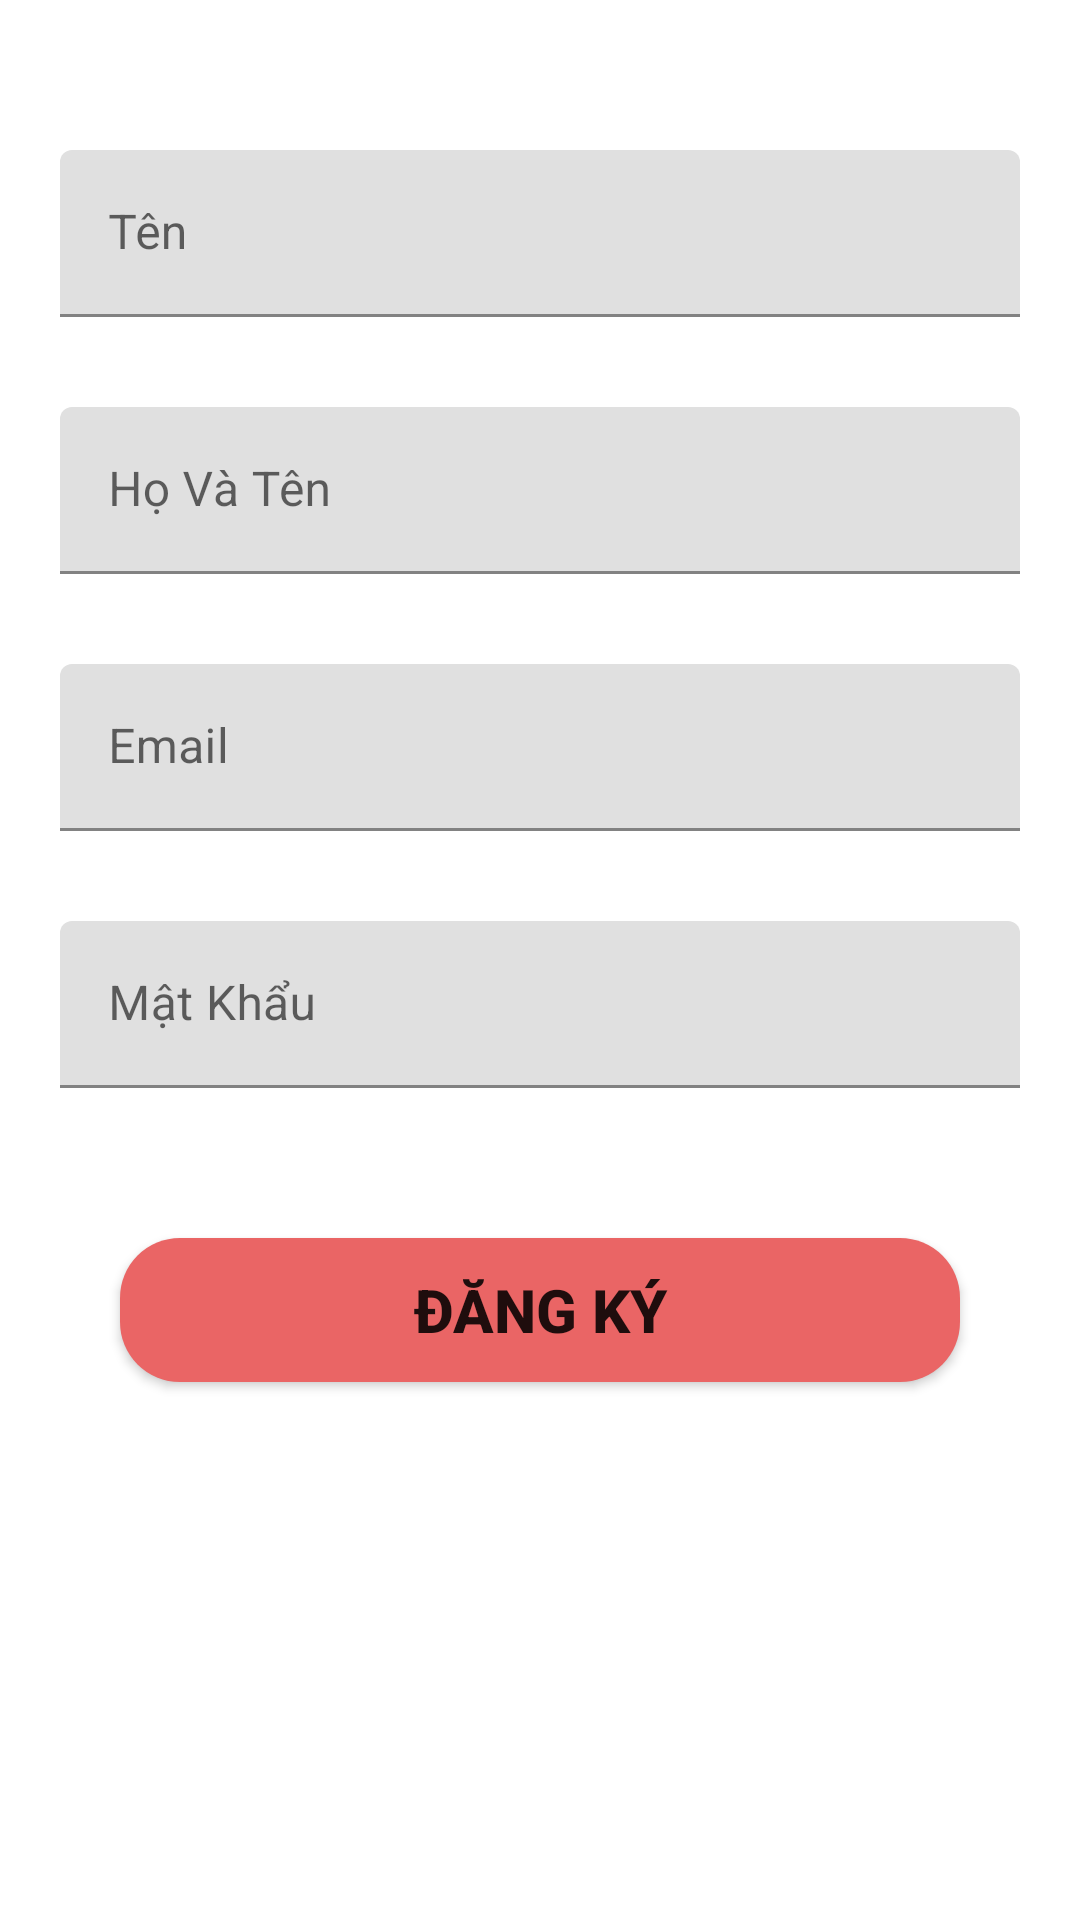

Android layout source for this screen:
<!-- AndroidManifest.xml: application theme Theme.ASM_MOB104_Name -->
<!-- res/layout/fragment_sign_up.xml -->
<?xml version="1.0" encoding="utf-8"?>
<FrameLayout xmlns:android="http://schemas.android.com/apk/res/android"
    xmlns:tools="http://schemas.android.com/tools"
    android:layout_width="match_parent"
    android:layout_height="match_parent"
    tools:context=".SignUpFragment">
<LinearLayout
    android:layout_width="match_parent"
    android:layout_height="match_parent"
    android:orientation="vertical">
    <ScrollView
        android:layout_width="match_parent"
        android:layout_height="match_parent"

        >
        <LinearLayout
            android:layout_width="match_parent"
            android:layout_height="match_parent"
            android:orientation="vertical">
            <com.google.android.material.textfield.TextInputLayout
                android:layout_marginTop="50dp"
                android:layout_marginHorizontal="20dp"
                android:id="@+id/til_dk_name"
                android:layout_width="match_parent"
                android:layout_height="wrap_content"

                >
                <com.google.android.material.textfield.TextInputEditText
                    android:hint="Tên"
                    android:id="@+id/edt_dk_name"
                    android:layout_width="match_parent"
                    android:layout_height="wrap_content"/>
            </com.google.android.material.textfield.TextInputLayout>

            <com.google.android.material.textfield.TextInputLayout
                android:layout_marginTop="30dp"
                android:layout_marginHorizontal="20dp"
                android:id="@+id/til_dk_fullname"
                android:layout_width="match_parent"
                android:layout_height="wrap_content"
                >
                <com.google.android.material.textfield.TextInputEditText
                    android:hint="Họ Và Tên"
                    android:id="@+id/edt_dk_fullname"
                    android:layout_width="match_parent"
                    android:layout_height="wrap_content"/>
            </com.google.android.material.textfield.TextInputLayout>

            <com.google.android.material.textfield.TextInputLayout
                android:layout_marginTop="30dp"
                android:layout_marginHorizontal="20dp"
                android:id="@+id/til_dk_email"
                android:layout_width="match_parent"
                android:layout_height="wrap_content"
                >
                <com.google.android.material.textfield.TextInputEditText
                    android:hint="Email"
                    android:inputType="textEmailAddress"
                    android:id="@+id/edt_dk_email"
                    android:layout_width="match_parent"
                    android:layout_height="wrap_content"/>
            </com.google.android.material.textfield.TextInputLayout>

            <com.google.android.material.textfield.TextInputLayout
                android:layout_marginTop="30dp"
                android:layout_marginHorizontal="20dp"
                android:id="@+id/til_dk_pass"
                android:layout_width="match_parent"
                android:layout_height="wrap_content">
                <com.google.android.material.textfield.TextInputEditText
                    android:hint="Mật Khẩu"
                    android:inputType="textPassword"
                    android:id="@+id/edt_dk_pass"
                    android:layout_width="match_parent"
                    android:layout_height="wrap_content"/>
            </com.google.android.material.textfield.TextInputLayout>

            <Button
                android:textStyle="bold"
                android:textSize="20dp"
                android:text="đăng ký"
                android:background="@drawable/buttom_bg"
                android:layout_marginTop="50dp"
                android:layout_marginHorizontal="40dp"
                android:layout_width="match_parent"
                android:layout_height="wrap_content"
                android:layout_marginBottom="50dp"
                android:id="@+id/btn_dk_signup"/>
        </LinearLayout>
    </ScrollView>

</LinearLayout>


</FrameLayout>
<!-- resources referenced by this layout -->
<resources>
  <!-- drawable buttom_bg (drawable) -->
  <?xml version="1.0" encoding="utf-8"?>
  <shape xmlns:android="http://schemas.android.com/apk/res/android" android:shape="rectangle">
      <solid android:color="#EA6565"/>
      <corners android:radius="20dp"/>
  </shape>
  <style name="Theme.ASM_MOB104_Name" parent="Theme.MaterialComponents.DayNight.DarkActionBar">
          
          <item name="colorPrimary">@color/purple_500</item>
          <item name="colorPrimaryVariant">@color/purple_700</item>
          <item name="colorOnPrimary">@color/white</item>
          
          <item name="colorSecondary">@color/teal_200</item>
          <item name="colorSecondaryVariant">@color/teal_700</item>
          <item name="colorOnSecondary">@color/black</item>
          
          <item name="android:statusBarColor">@color/app</item>
  
          
      </style>
  <color name="purple_500">#FF6200EE</color>
  <color name="purple_700">#FF3700B3</color>
  <color name="white">#FFFFFFFF</color>
  <color name="teal_200">#FF03DAC5</color>
  <color name="teal_700">#FF018786</color>
  <color name="black">#FF000000</color>
  <color name="app">#F4C63A</color>
</resources>
